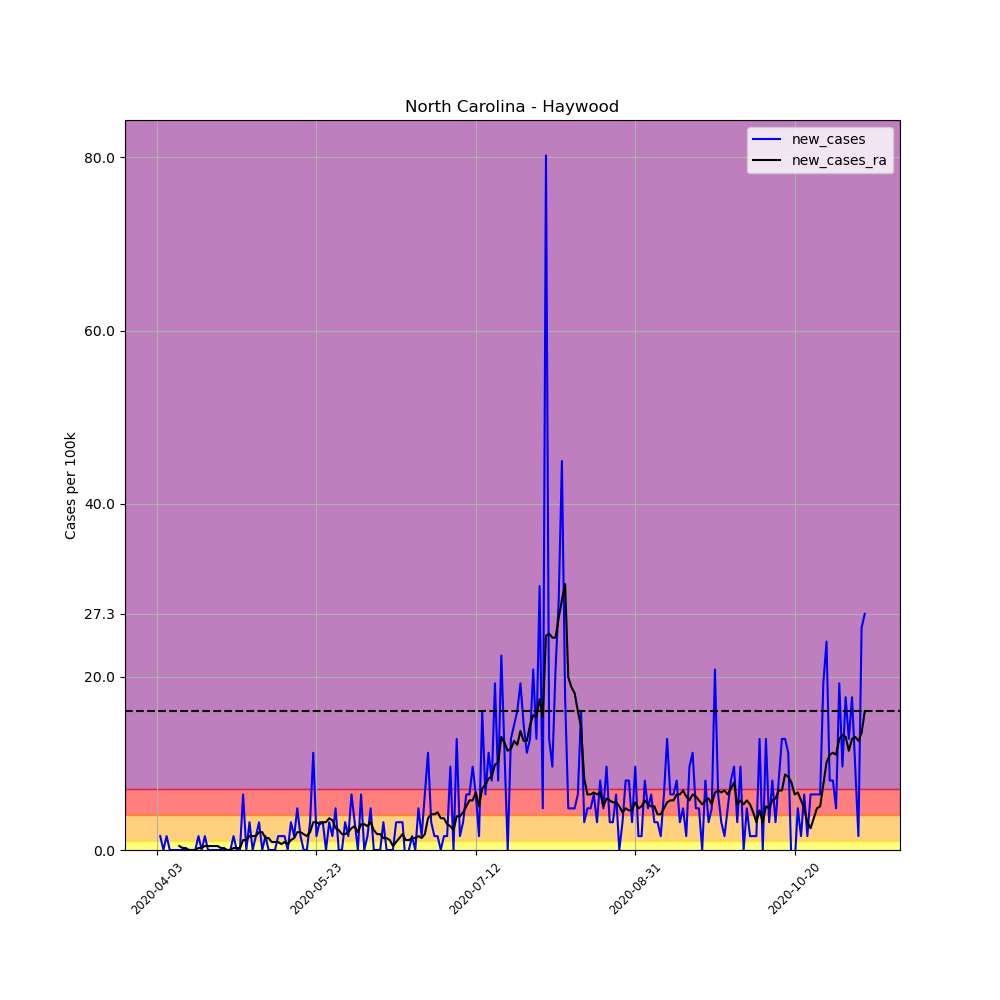

Source data for this figure (header and first rows):
, date, county, state, fips, cases, deaths, COUNTY, STNAME, CTYNAME, POPESTIMATE2019, per_100k, per_100k_ra, new_cases, new_cases_ra
539505, 2020-04-03, Haywood, North Carolina, 37087, 1, 0, 87, North Carolina, Haywood, 62317, 1.605, , , 
539506, 2020-04-04, Haywood, North Carolina, 37087, 2, 0, 87, North Carolina, Haywood, 62317, 3.209, , 1.605, 
539507, 2020-04-05, Haywood, North Carolina, 37087, 2, 0, 87, North Carolina, Haywood, 62317, 3.209, , 0.0, 
539508, 2020-04-06, Haywood, North Carolina, 37087, 3, 0, 87, North Carolina, Haywood, 62317, 4.814, , 1.605, 
539509, 2020-04-07, Haywood, North Carolina, 37087, 3, 0, 87, North Carolina, Haywood, 62317, 4.814, , 0.0, 
539510, 2020-04-08, Haywood, North Carolina, 37087, 3, 0, 87, North Carolina, Haywood, 62317, 4.814, , 0.0, 
539511, 2020-04-09, Haywood, North Carolina, 37087, 3, 0, 87, North Carolina, Haywood, 62317, 4.814, 3.897, 0.0, 
539512, 2020-04-10, Haywood, North Carolina, 37087, 3, 0, 87, North Carolina, Haywood, 62317, 4.814, 4.356, 0.0, 0.4585
539513, 2020-04-11, Haywood, North Carolina, 37087, 3, 0, 87, North Carolina, Haywood, 62317, 4.814, 4.585, 0.0, 0.2292
539514, 2020-04-12, Haywood, North Carolina, 37087, 3, 0, 87, North Carolina, Haywood, 62317, 4.814, 4.814, 0.0, 0.2292
539515, 2020-04-13, Haywood, North Carolina, 37087, 3, 0, 87, North Carolina, Haywood, 62317, 4.814, 4.814, 0.0, 0.0
539516, 2020-04-14, Haywood, North Carolina, 37087, 3, 0, 87, North Carolina, Haywood, 62317, 4.814, 4.814, 0.0, 0.0
539517, 2020-04-15, Haywood, North Carolina, 37087, 3, 0, 87, North Carolina, Haywood, 62317, 4.814, 4.814, 0.0, 0.0
539518, 2020-04-16, Haywood, North Carolina, 37087, 4, 0, 87, North Carolina, Haywood, 62317, 6.419, 5.043, 1.605, 0.2292
539519, 2020-04-17, Haywood, North Carolina, 37087, 4, 0, 87, North Carolina, Haywood, 62317, 6.419, 5.273, 0.0, 0.2292
539520, 2020-04-18, Haywood, North Carolina, 37087, 5, 0, 87, North Carolina, Haywood, 62317, 8.023, 5.731, 1.605, 0.4585
539521, 2020-04-19, Haywood, North Carolina, 37087, 5, 0, 87, North Carolina, Haywood, 62317, 8.023, 6.19, 0.0, 0.4585
539522, 2020-04-20, Haywood, North Carolina, 37087, 5, 0, 87, North Carolina, Haywood, 62317, 8.023, 6.648, 0.0, 0.4585
539523, 2020-04-21, Haywood, North Carolina, 37087, 5, 0, 87, North Carolina, Haywood, 62317, 8.023, 7.107, 0.0, 0.4585
539524, 2020-04-22, Haywood, North Carolina, 37087, 5, 0, 87, North Carolina, Haywood, 62317, 8.023, 7.565, 0.0, 0.4585
539525, 2020-04-23, Haywood, North Carolina, 37087, 5, 0, 87, North Carolina, Haywood, 62317, 8.023, 7.794, 0.0, 0.2292
539526, 2020-04-24, Haywood, North Carolina, 37087, 5, 0, 87, North Carolina, Haywood, 62317, 8.023, 8.023, 0.0, 0.2292
539527, 2020-04-25, Haywood, North Carolina, 37087, 5, 0, 87, North Carolina, Haywood, 62317, 8.023, 8.023, 0.0, 0.0
539528, 2020-04-26, Haywood, North Carolina, 37087, 5, 0, 87, North Carolina, Haywood, 62317, 8.023, 8.023, 0.0, 0.0
539529, 2020-04-27, Haywood, North Carolina, 37087, 6, 0, 87, North Carolina, Haywood, 62317, 9.628, 8.253, 1.605, 0.2292
539530, 2020-04-28, Haywood, North Carolina, 37087, 6, 0, 87, North Carolina, Haywood, 62317, 9.628, 8.482, 0.0, 0.2292
539531, 2020-04-29, Haywood, North Carolina, 37087, 6, 0, 87, North Carolina, Haywood, 62317, 9.628, 8.711, 0.0, 0.2292
539532, 2020-04-30, Haywood, North Carolina, 37087, 10, 0, 87, North Carolina, Haywood, 62317, 16.05, 9.857, 6.419, 1.146
539533, 2020-05-01, Haywood, North Carolina, 37087, 10, 0, 87, North Carolina, Haywood, 62317, 16.05, 11, 0.0, 1.146
539534, 2020-05-02, Haywood, North Carolina, 37087, 12, 0, 87, North Carolina, Haywood, 62317, 19.26, 12.61, 3.209, 1.605
539535, 2020-05-03, Haywood, North Carolina, 37087, 12, 0, 87, North Carolina, Haywood, 62317, 19.26, 14.21, 0.0, 1.605
539536, 2020-05-04, Haywood, North Carolina, 37087, 13, 0, 87, North Carolina, Haywood, 62317, 20.86, 15.82, 1.605, 1.605
539537, 2020-05-05, Haywood, North Carolina, 37087, 15, 0, 87, North Carolina, Haywood, 62317, 24.07, 17.88, 3.209, 2.063
539538, 2020-05-06, Haywood, North Carolina, 37087, 15, 0, 87, North Carolina, Haywood, 62317, 24.07, 19.94, 0.0, 2.063
539539, 2020-05-07, Haywood, North Carolina, 37087, 16, 0, 87, North Carolina, Haywood, 62317, 25.68, 21.32, 1.605, 1.375
539540, 2020-05-08, Haywood, North Carolina, 37087, 16, 0, 87, North Carolina, Haywood, 62317, 25.68, 22.7, 0.0, 1.375
539541, 2020-05-09, Haywood, North Carolina, 37087, 16, 0, 87, North Carolina, Haywood, 62317, 25.68, 23.61, 0.0, 0.917
539542, 2020-05-10, Haywood, North Carolina, 37087, 16, 0, 87, North Carolina, Haywood, 62317, 25.68, 24.53, 0.0, 0.917
539543, 2020-05-11, Haywood, North Carolina, 37087, 17, 0, 87, North Carolina, Haywood, 62317, 27.28, 25.45, 1.605, 0.917
539544, 2020-05-12, Haywood, North Carolina, 37087, 18, 0, 87, North Carolina, Haywood, 62317, 28.88, 26.13, 1.605, 0.6877
539545, 2020-05-13, Haywood, North Carolina, 37087, 19, 0, 87, North Carolina, Haywood, 62317, 30.49, 27.05, 1.605, 0.917
539546, 2020-05-14, Haywood, North Carolina, 37087, 19, 0, 87, North Carolina, Haywood, 62317, 30.49, 27.74, 0.0, 0.6877
539547, 2020-05-15, Haywood, North Carolina, 37087, 21, 0, 87, North Carolina, Haywood, 62317, 33.7, 28.88, 3.209, 1.146
539548, 2020-05-16, Haywood, North Carolina, 37087, 22, 0, 87, North Carolina, Haywood, 62317, 35.3, 30.26, 1.605, 1.375
539549, 2020-05-17, Haywood, North Carolina, 37087, 25, 0, 87, North Carolina, Haywood, 62317, 40.12, 32.32, 4.814, 2.063
539550, 2020-05-18, Haywood, North Carolina, 37087, 26, 0, 87, North Carolina, Haywood, 62317, 41.72, 34.39, 1.605, 2.063
539551, 2020-05-19, Haywood, North Carolina, 37087, 26, 0, 87, North Carolina, Haywood, 62317, 41.72, 36.22, 0.0, 1.834
539552, 2020-05-20, Haywood, North Carolina, 37087, 26, 0, 87, North Carolina, Haywood, 62317, 41.72, 37.83, 0.0, 1.605
539553, 2020-05-21, Haywood, North Carolina, 37087, 28, 0, 87, North Carolina, Haywood, 62317, 44.93, 39.89, 3.209, 2.063
539554, 2020-05-22, Haywood, North Carolina, 37087, 35, 0, 87, North Carolina, Haywood, 62317, 56.16, 43.1, 11.23, 3.209
539555, 2020-05-23, Haywood, North Carolina, 37087, 36, 0, 87, North Carolina, Haywood, 62317, 57.77, 46.31, 1.605, 3.209
539556, 2020-05-24, Haywood, North Carolina, 37087, 38, 0, 87, North Carolina, Haywood, 62317, 60.98, 49.29, 3.209, 2.98
539557, 2020-05-25, Haywood, North Carolina, 37087, 40, 0, 87, North Carolina, Haywood, 62317, 64.19, 52.5, 3.209, 3.209
539558, 2020-05-26, Haywood, North Carolina, 37087, 40, 0, 87, North Carolina, Haywood, 62317, 64.19, 55.71, 0.0, 3.209
539559, 2020-05-27, Haywood, North Carolina, 37087, 42, 0, 87, North Carolina, Haywood, 62317, 67.4, 59.37, 3.209, 3.668
539560, 2020-05-28, Haywood, North Carolina, 37087, 43, 0, 87, North Carolina, Haywood, 62317, 69, 62.81, 1.605, 3.439
539561, 2020-05-29, Haywood, North Carolina, 37087, 46, 0, 87, North Carolina, Haywood, 62317, 73.82, 65.33, 4.814, 2.522
539562, 2020-05-30, Haywood, North Carolina, 37087, 46, 0, 87, North Carolina, Haywood, 62317, 73.82, 67.63, 0.0, 2.292
539563, 2020-05-31, Haywood, North Carolina, 37087, 46, 0, 87, North Carolina, Haywood, 62317, 73.82, 69.46, 0.0, 1.834
539564, 2020-06-01, Haywood, North Carolina, 37087, 48, 0, 87, North Carolina, Haywood, 62317, 77.03, 71.29, 3.209, 1.834
... 163 more rows
